Run: headless pygame with SDL's dummy video driver; simulated clock (each Clock.tick advances the game by its frame time, no real sleeping); random seed 0; keys injected as events and as key.get_pressed() state; mouse plan: one left click at the window centre at the start of phase 2, then a move to the lower-right quarter at the start of phase 3.
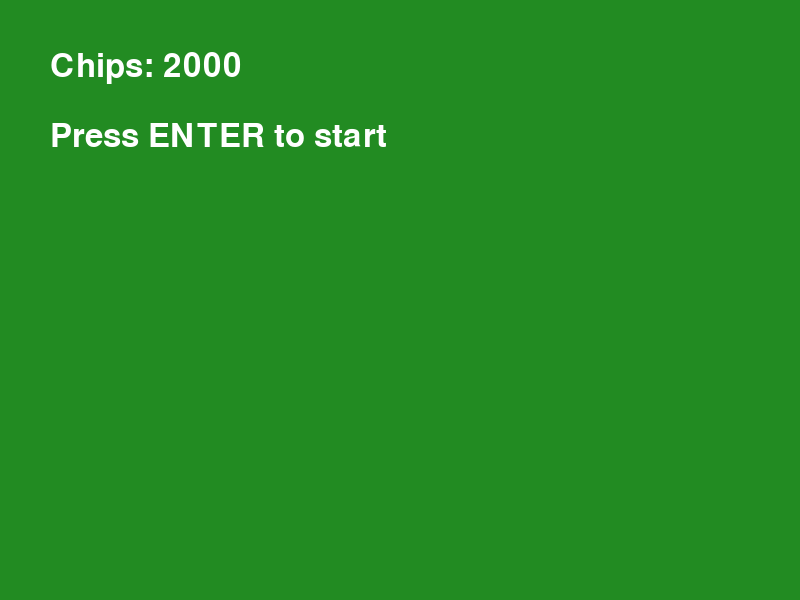
Frame 1 of 4 · flips 1–60 · no input
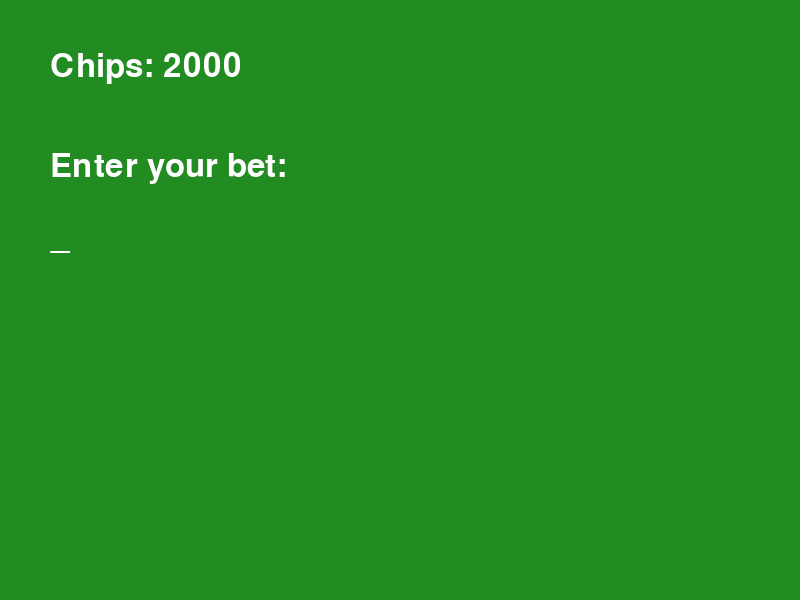
Frame 2 of 4 · flips 61–180 · clicked the window centre · tapped SPACE, RETURN · held RIGHT (→), D
Frame 3 of 4 · flips 181–300 · moved the mouse to the lower-right quarter · held DOWN (↓), S · screen unchanged from frame 2, image omitted
Frame 4 of 4 · flips 301–420 · held LEFT (←), A, UP (↑), W · screen unchanged from frame 3, image omitted

The pygame program that drew these frames:

# GUI version of Blackjack using pygame
import pygame
import random
import sys

# Game settings
WIDTH, HEIGHT = 800, 600
BG_COLOR = (34, 139, 34)  # green
WHITE = (255, 255, 255)
BLACK = (0, 0, 0)
FPS = 60

pygame.init()
FONT = pygame.font.SysFont(None, 32)
BIG_FONT = pygame.font.SysFont(None, 48)


def draw_text(surface, text, pos, font=FONT, color=WHITE):
    img = font.render(text, True, color)
    surface.blit(img, pos)


def check_winner(player_sum, dealer_sum, bet, chips):
    message = ""
    if player_sum == 21 and dealer_sum != 21:
        message = 'Blackjack! You win 1.5x your bet!'
        chips += int(bet * 1.5)
    elif dealer_sum == 21 and player_sum != 21:
        message = 'Dealer has blackjack. You lose your bet.'
        chips -= bet
    elif player_sum == 21 and dealer_sum == 21:
        message = 'Both you and dealer have blackjack. Push.'
    elif player_sum > 21:
        message = 'You bust! You lose your bet.'
        chips -= bet
    elif dealer_sum > 21:
        message = 'Dealer busts! You win your bet.'
        chips += bet
    elif player_sum > dealer_sum:
        message = 'You win!'
        chips += bet
    elif dealer_sum > player_sum:
        message = 'Dealer wins!'
        chips -= bet
    else:
        message = 'It is a push.'
    return message, chips


def main():
    screen = pygame.display.set_mode((WIDTH, HEIGHT))
    pygame.display.set_caption('Blackjack')

    chips = 2000
    clock = pygame.time.Clock()
    state = 'waiting'  # waiting -> betting -> playing -> dealer -> result
    bet_input = ''
    bet = 0
    deck = []
    player_hand = []
    dealer_hand = []
    message = ''
    running = True

    while running:
        screen.fill(BG_COLOR)
        for event in pygame.event.get():
            if event.type == pygame.QUIT:
                running = False
            elif state == 'waiting' and event.type == pygame.KEYDOWN and event.key == pygame.K_RETURN:
                state = 'betting'
            elif state == 'betting' and event.type == pygame.KEYDOWN:
                if event.key == pygame.K_RETURN and bet_input:
                    bet = int(bet_input)
                    state = 'playing'
                    deck = [2, 3, 4, 5, 6, 7, 8, 9, 10, 10, 10, 10, 11] * 4
                    random.shuffle(deck)
                    player_hand = [deck.pop(), deck.pop()]
                    dealer_hand = [deck.pop(), deck.pop()]
                elif event.key == pygame.K_BACKSPACE:
                    bet_input = bet_input[:-1]
                elif event.unicode.isdigit():
                    bet_input += event.unicode
            elif state == 'playing' and event.type == pygame.MOUSEBUTTONDOWN and event.button == 1:
                x, y = event.pos
                if 50 <= x <= 150 and 500 <= y <= 540:  # hit
                    player_hand.append(deck.pop())
                    if sum(player_hand) >= 21:
                        state = 'dealer'
                elif 200 <= x <= 300 and 500 <= y <= 540:  # stay
                    state = 'dealer'
            elif state == 'result' and event.type == pygame.KEYDOWN and event.key == pygame.K_RETURN:
                if chips <= 0:
                    running = False
                else:
                    state = 'betting'
                    bet_input = ''

        if state == 'waiting':
            draw_text(screen, f'Chips: {chips}', (50, 50), BIG_FONT)
            draw_text(screen, 'Press ENTER to start', (50, 120), BIG_FONT)
        elif state == 'betting':
            draw_text(screen, f'Chips: {chips}', (50, 50), BIG_FONT)
            draw_text(screen, 'Enter your bet:', (50, 150), BIG_FONT)
            draw_text(screen, bet_input or '_', (50, 220), BIG_FONT)
        elif state == 'playing':
            draw_text(screen, f'Bet: {bet}', (50, 50))
            draw_text(screen, f'Chips: {chips}', (200, 50))
            draw_text(screen, f'Your hand: {player_hand} = {sum(player_hand)}', (50, 150))
            draw_text(screen, f"Dealer's hand: {dealer_hand[0]} [?]", (50, 200))
            pygame.draw.rect(screen, BLACK, (50, 500, 100, 40))
            pygame.draw.rect(screen, BLACK, (200, 500, 100, 40))
            draw_text(screen, 'Hit', (75, 510))
            draw_text(screen, 'Stay', (220, 510))
        elif state == 'dealer':
            draw_text(screen, f'Bet: {bet}', (50, 50))
            draw_text(screen, f'Chips: {chips}', (200, 50))
            draw_text(screen, f'Your hand: {player_hand} = {sum(player_hand)}', (50, 150))
            draw_text(screen, f"Dealer's hand: {dealer_hand} = {sum(dealer_hand)}", (50, 200))
            pygame.display.flip()
            pygame.time.wait(700)
            while sum(dealer_hand) < 17 or (sum(dealer_hand) < sum(player_hand) and sum(dealer_hand) < 21):
                dealer_hand.append(deck.pop())
                screen.fill(BG_COLOR)
                draw_text(screen, f'Bet: {bet}', (50, 50))
                draw_text(screen, f'Chips: {chips}', (200, 50))
                draw_text(screen, f'Your hand: {player_hand} = {sum(player_hand)}', (50, 150))
                draw_text(screen, f"Dealer's hand: {dealer_hand} = {sum(dealer_hand)}", (50, 200))
                pygame.display.flip()
                pygame.time.wait(500)
            message, chips = check_winner(sum(player_hand), sum(dealer_hand), bet, chips)
            state = 'result'
        elif state == 'result':
            draw_text(screen, message, (50, 150), BIG_FONT)
            draw_text(screen, f'Your hand: {player_hand} = {sum(player_hand)}', (50, 250))
            draw_text(screen, f"Dealer's hand: {dealer_hand} = {sum(dealer_hand)}", (50, 300))
            if chips > 0:
                draw_text(screen, 'Press ENTER to play again', (50, 400))
            else:
                draw_text(screen, 'Out of chips! Press ENTER to quit.', (50, 400))

        pygame.display.flip()
        clock.tick(FPS)

    pygame.quit()
    sys.exit()


if __name__ == '__main__':
    main()
